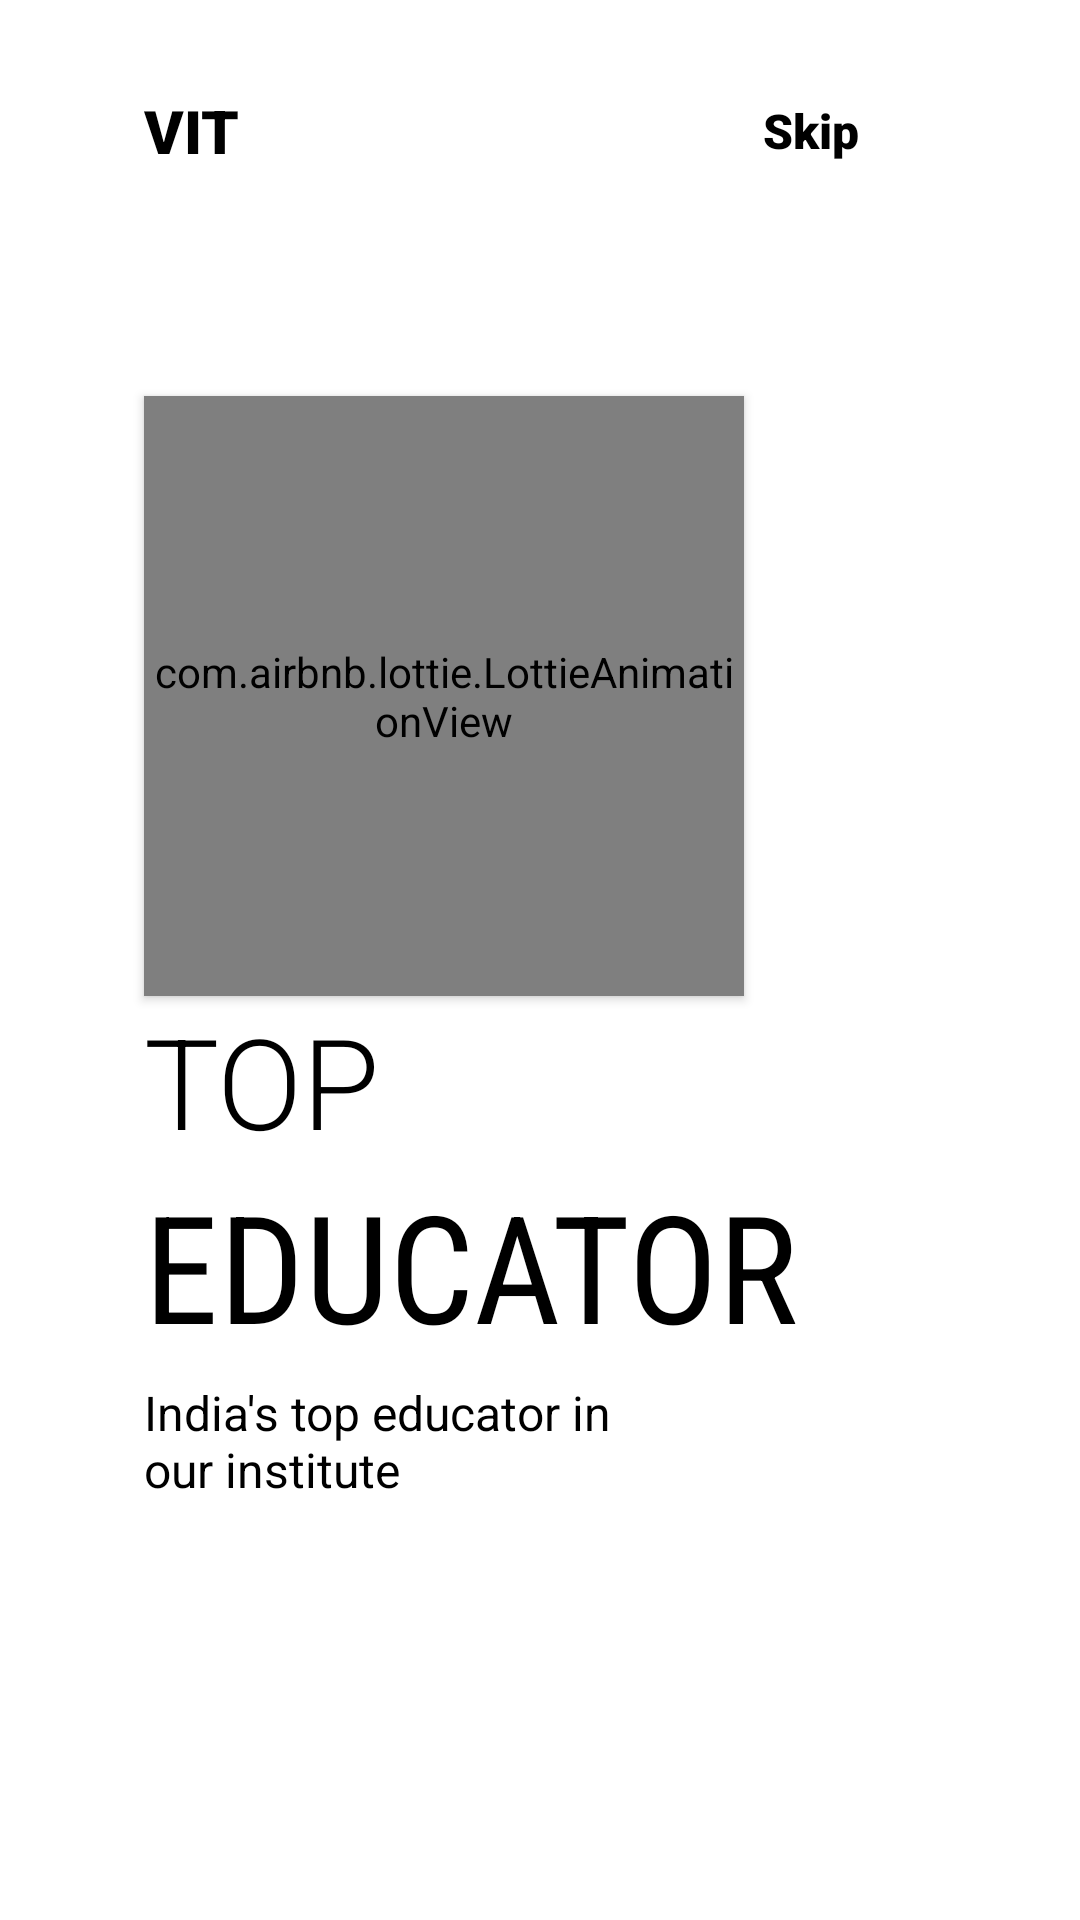

Android layout source for this screen:
<!-- AndroidManifest.xml: application theme AppTheme -->
<!-- res/layout/fragment_on_boarding1.xml -->
<?xml version="1.0" encoding="utf-8"?>
<androidx.constraintlayout.widget.ConstraintLayout
    xmlns:android="http://schemas.android.com/apk/res/android"
    xmlns:app="http://schemas.android.com/apk/res-auto"
    android:layout_width="match_parent"
    android:layout_height="match_parent"
    android:background="@color/white">

    <com.airbnb.lottie.LottieAnimationView
        android:id="@+id/imageView"
        android:layout_width="200dp"
        android:layout_height="200dp"
        android:elevation="2dp"
        app:lottie_autoPlay="true"
        app:lottie_loop="true"
        app:lottie_rawRes="@raw/educator"
        app:layout_constraintBottom_toBottomOf="parent"
        app:layout_constraintEnd_toEndOf="parent"
        app:layout_constraintHorizontal_bias=".3"
        app:layout_constraintStart_toStartOf="parent"
        app:layout_constraintTop_toTopOf="parent"
        app:layout_constraintVertical_bias=".3" />















    <TextView
        android:id="@+id/textView"
        android:layout_width="wrap_content"
        android:layout_height="wrap_content"
        android:layout_marginTop="30dp"
        android:fontFamily="sans-serif-black"
        android:text="VIT"
        android:textColor="@color/black"
        android:textSize="20sp"
        app:layout_constraintBottom_toTopOf="@+id/imageView"
        app:layout_constraintEnd_toEndOf="parent"
        app:layout_constraintHorizontal_bias="0"
        app:layout_constraintStart_toStartOf="@+id/imageView"
        app:layout_constraintTop_toTopOf="parent"
        app:layout_constraintVertical_bias="0" />

    <TextView
        android:id="@+id/skip"
        android:layout_width="wrap_content"
        android:layout_height="wrap_content"
        android:layout_marginRight="30dp"
        android:fontFamily="sans-serif-black"
        android:text="Skip"
        android:textColor="@color/black"
        android:textSize="16sp"
        app:layout_constraintBottom_toBottomOf="@+id/textView"
        app:layout_constraintEnd_toEndOf="parent"
        app:layout_constraintHorizontal_bias=".8"
        app:layout_constraintStart_toEndOf="@+id/textView"
        app:layout_constraintTop_toTopOf="@+id/textView" />

    <TextView
        android:id="@+id/textView2"
        android:layout_width="wrap_content"
        android:layout_height="wrap_content"
        android:fontFamily="sans-serif-light"
        android:text="TOP"
        android:textColor="@color/black"
        android:textSize="42sp"
        app:layout_constraintBottom_toBottomOf="parent"
        app:layout_constraintEnd_toEndOf="parent"
        app:layout_constraintHorizontal_bias="0"
        app:layout_constraintStart_toStartOf="@+id/imageView"
        app:layout_constraintTop_toBottomOf="@+id/imageView"
        app:layout_constraintVertical_bias="0" />

    <TextView
        android:id="@+id/textView3"
        android:layout_width="wrap_content"
        android:layout_height="wrap_content"
        android:fontFamily="sans-serif-condensed"
        android:text="EDUCATOR"
        android:textColor="@color/black"
        android:textSize="50sp"
        app:layout_constraintBottom_toBottomOf="parent"
        app:layout_constraintEnd_toEndOf="parent"
        app:layout_constraintHorizontal_bias="0"
        app:layout_constraintStart_toStartOf="@+id/textView2"
        app:layout_constraintTop_toBottomOf="@+id/textView2"
        app:layout_constraintVertical_bias="0" />

    <TextView
        android:layout_width="0dp"
        android:layout_height="0dp"
        android:text="India's top educator in our institute"
        android:textSize="16sp"
        android:textColor="@color/black"
        android:layout_marginTop="5dp"
        app:layout_constraintHorizontal_bias="0"
        app:layout_constraintVertical_bias="0"
        app:layout_constraintBottom_toBottomOf="parent"
        app:layout_constraintEnd_toEndOf="parent"
        app:layout_constraintHeight_percent=".1"
        app:layout_constraintStart_toStartOf="@+id/textView3"
        app:layout_constraintTop_toBottomOf="@+id/textView3"
        app:layout_constraintWidth_percent=".5" />

</androidx.constraintlayout.widget.ConstraintLayout>
<!-- resources referenced by this layout -->
<resources>
  <color name="black">#FF000000</color>
  <color name="white">#FFFFFFFF</color>
  <style name="AppTheme" parent="Theme.MaterialComponents.DayNight.NoActionBar.Bridge">
          
          <item name="colorPrimary">@color/purple_200</item>
          <item name="colorPrimaryVariant">@color/purple_700</item>
          <item name="colorOnPrimary">@color/black</item>
          
          <item name="colorSecondary">@color/teal_200</item>
          <item name="colorSecondaryVariant">@color/teal_200</item>
          <item name="colorOnSecondary">@color/black</item>
          
          <item name="android:statusBarColor" tools:targetApi="l">?attr/colorPrimaryVariant</item>
          
      </style>
  <color name="purple_200">#C5CAE9</color>
  <color name="purple_700">#C5CAE9</color>
  <color name="teal_200">#C5CAE9</color>
</resources>
